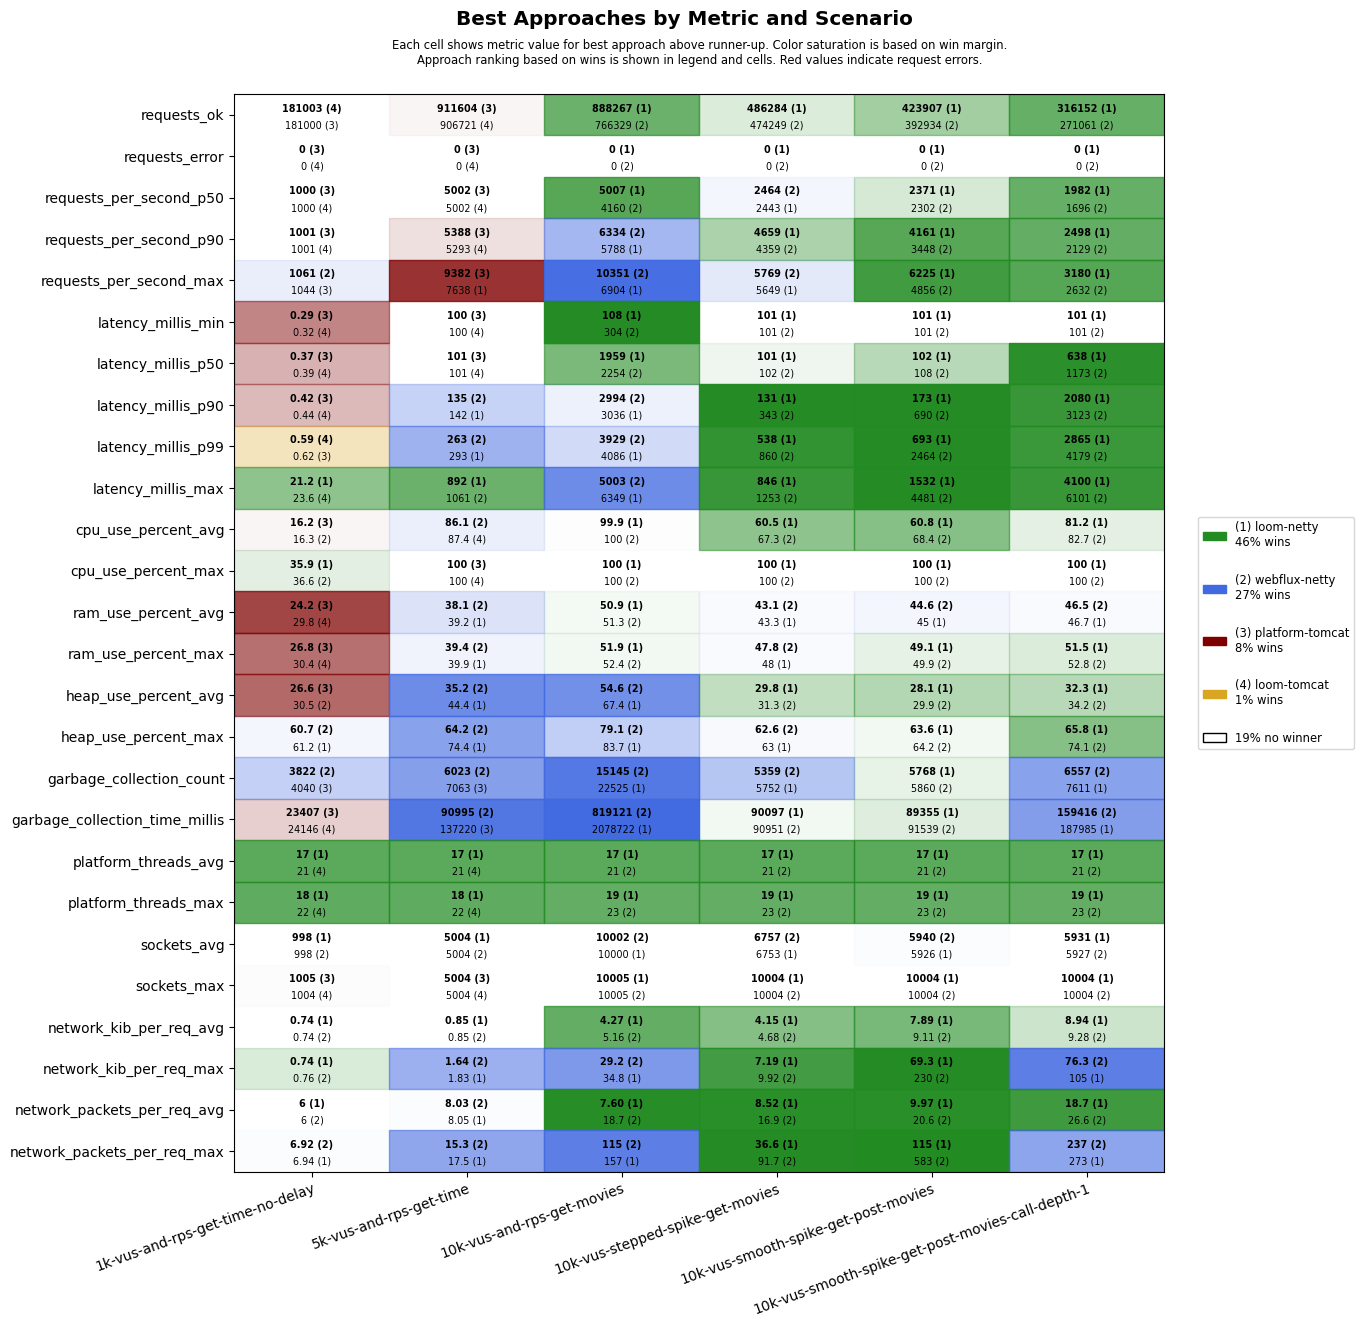

Data behind this chart, as committed beside it:
scenario, approach, requests_ok, requests_error, requests_per_second_p50, requests_per_second_p90, requests_per_second_max, latency_millis_min, latency_millis_p50, latency_millis_p90, latency_millis_p99, latency_millis_max, cpu_use_percent_avg, cpu_use_percent_max, ram_use_percent_avg, ram_use_percent_max, heap_use_percent_avg, heap_use_percent_max, garbage_collection_count, garbage_collection_time_millis, platform_threads_avg, platform_threads_max, sockets_avg, sockets_max
1k-vus-and-rps-get-time-no-delay, platform-tomcat, 181000, 0, 1000, 1001, 1044, 0.29, 0.37, 0.42, 0.62, 24.7, 16.2, 37.5, 24.2, 26.8, 26.6, 62.8, 4040, 23407, 346, 347, 992, 1005
1k-vus-and-rps-get-time-no-delay, loom-tomcat, 181003, 0, 1000, 1001, 1041, 0.32, 0.39, 0.44, 0.59, 23.6, 19.8, 38.5, 29.8, 30.4, 33.1, 61.4, 4304, 24146, 21, 22, 992, 1004
1k-vus-and-rps-get-time-no-delay, loom-netty, 180999, 0, 1000, 1001, 1030, 0.39, 0.46, 0.50, 0.68, 21.2, 18.3, 35.9, 29.9, 30.5, 30.9, 61.2, 4334, 35170, 17, 18, 998, 1004
1k-vus-and-rps-get-time-no-delay, webflux-netty, 181000, 0, 1000, 1001, 1061, 0.36, 0.42, 0.47, 0.68, 55.3, 16.3, 36.6, 29.8, 30.7, 30.5, 60.7, 3822, 24759, 21, 22, 998, 1004
5k-vus-and-rps-get-time, platform-tomcat, 911604, 0, 5002, 5388, 9382, 100, 101, 158, 414, 1458, 88.6, 100, 42.4, 43.7, 47.0, 80.0, 7063, 137220, 1703, 1746, 4980, 5004
5k-vus-and-rps-get-time, loom-tomcat, 906721, 0, 5002, 5293, 7285, 100, 101, 170, 446, 1201, 87.4, 100, 42.2, 43, 46.0, 82.4, 15472, 290335, 21, 22, 4979, 5004
5k-vus-and-rps-get-time, loom-netty, 906561, 0, 5001, 5256, 7638, 100, 101, 142, 293, 892, 90.0, 100, 39.2, 39.9, 44.4, 74.4, 8686, 162548, 17, 18, 5004, 5004
5k-vus-and-rps-get-time, webflux-netty, 905403, 0, 5001, 5175, 6872, 100, 101, 135, 263, 1061, 86.1, 100, 38.1, 39.4, 35.2, 64.2, 6023, 90995, 21, 22, 5004, 5004
10k-vus-and-rps-get-movies, platform-tomcat, 1094496, 9212, 4969, 9679, 12771, 101, 896, 1534, 2285, 59999, 99.5, 100, 58.2, 67.6, 50.2, 79.6, 13587, 478052, 5021, 6316, 9966, 10073
10k-vus-and-rps-get-movies, loom-tomcat, 712624, 10746, 4013, 5064, 7307, 102, 2052, 2477, 2879, 59370, 98.6, 100, 50.7, 51.9, 75.1, 98.7, 49225, 2973724, 21, 22, 10001, 10005
10k-vus-and-rps-get-movies, loom-netty, 888267, 0, 5007, 5788, 6904, 108, 1959, 3036, 4086, 6349, 99.9, 100, 50.9, 51.9, 67.4, 83.7, 22525, 2078722, 17, 19, 10000, 10005
10k-vus-and-rps-get-movies, webflux-netty, 766329, 0, 4160, 6334, 10351, 304, 2254, 2994, 3929, 5003, 100.0, 100, 51.3, 52.4, 54.6, 79.1, 15145, 819121, 21, 23, 10002, 10005
10k-vus-stepped-spike-get-movies, platform-tomcat, 463449, 2664, 2448, 3904, 4480, 100, 101, 102, 194, 60001, 53.3, 100, 43.8, 49.0, 33.2, 70.6, 4503, 34434, 488, 852, 6548, 10005
10k-vus-stepped-spike-get-movies, loom-tomcat, 463222, 2652, 2510, 3888, 4912, 100, 101, 103, 261, 60001, 52.9, 100, 43.9, 48.8, 34.2, 70.8, 5473, 46263, 21, 23, 6547, 10004
10k-vus-stepped-spike-get-movies, loom-netty, 486284, 0, 2443, 4659, 5649, 101, 101, 131, 538, 846, 60.5, 100, 43.3, 48.0, 29.8, 63.0, 5752, 90097, 17, 19, 6753, 10004
10k-vus-stepped-spike-get-movies, webflux-netty, 474249, 0, 2464, 4359, 5769, 101, 102, 343, 860, 1253, 67.3, 100, 43.1, 47.8, 31.3, 62.6, 5359, 90951, 21, 23, 6757, 10004
10k-vus-smooth-spike-get-post-movies, platform-tomcat, 414434, 1805, 2360, 3865, 5422, 100, 101, 107, 463, 60001, 56.8, 100, 45.1, 50.6, 32.8, 69.9, 4827, 42013, 459, 894, 5772, 10002
10k-vus-smooth-spike-get-post-movies, loom-tomcat, 413532, 1808, 2402, 3886, 4595, 100, 101, 134, 377, 60001, 56.4, 100, 45.4, 51.1, 34.0, 75.0, 5565, 53274, 21, 24, 5766, 10004
10k-vus-smooth-spike-get-post-movies, loom-netty, 423907, 0, 2371, 4161, 6225, 101, 102, 173, 693, 1532, 60.8, 100, 45.0, 49.1, 28.1, 63.6, 5768, 89355, 17, 19, 5926, 10004
10k-vus-smooth-spike-get-post-movies, webflux-netty, 392934, 0, 2302, 3448, 4856, 101, 108, 690, 2464, 4481, 68.4, 100, 44.6, 49.9, 29.9, 64.2, 5860, 91539, 21, 23, 5940, 10004
10k-vus-smooth-spike-get-post-movies-cal…, platform-tomcat, 297920, 6242, 1889, 2508, 3378, 10.0, 227, 826, 20451, 60002, 78.7, 100, 48.6, 57.3, 44.1, 83.7, 7233, 155506, 1920, 3889, 5719, 9928
10k-vus-smooth-spike-get-post-movies-cal…, loom-tomcat, 271680, 6530, 1596, 2262, 2837, 101, 522, 1408, 20287, 60020, 78.6, 100, 48.0, 53.9, 50.6, 88.5, 12378, 313465, 21, 23, 5644, 9908
10k-vus-smooth-spike-get-post-movies-cal…, loom-netty, 316152, 0, 1982, 2498, 3180, 101, 638, 2080, 2865, 4100, 81.2, 100, 46.7, 51.5, 32.3, 65.8, 7611, 187985, 17, 19, 5931, 10004
10k-vus-smooth-spike-get-post-movies-cal…, webflux-netty, 271061, 0, 1696, 2129, 2632, 101, 1173, 3123, 4179, 6101, 82.7, 100, 46.5, 52.8, 34.2, 74.1, 6557, 159416, 21, 23, 5927, 10004
